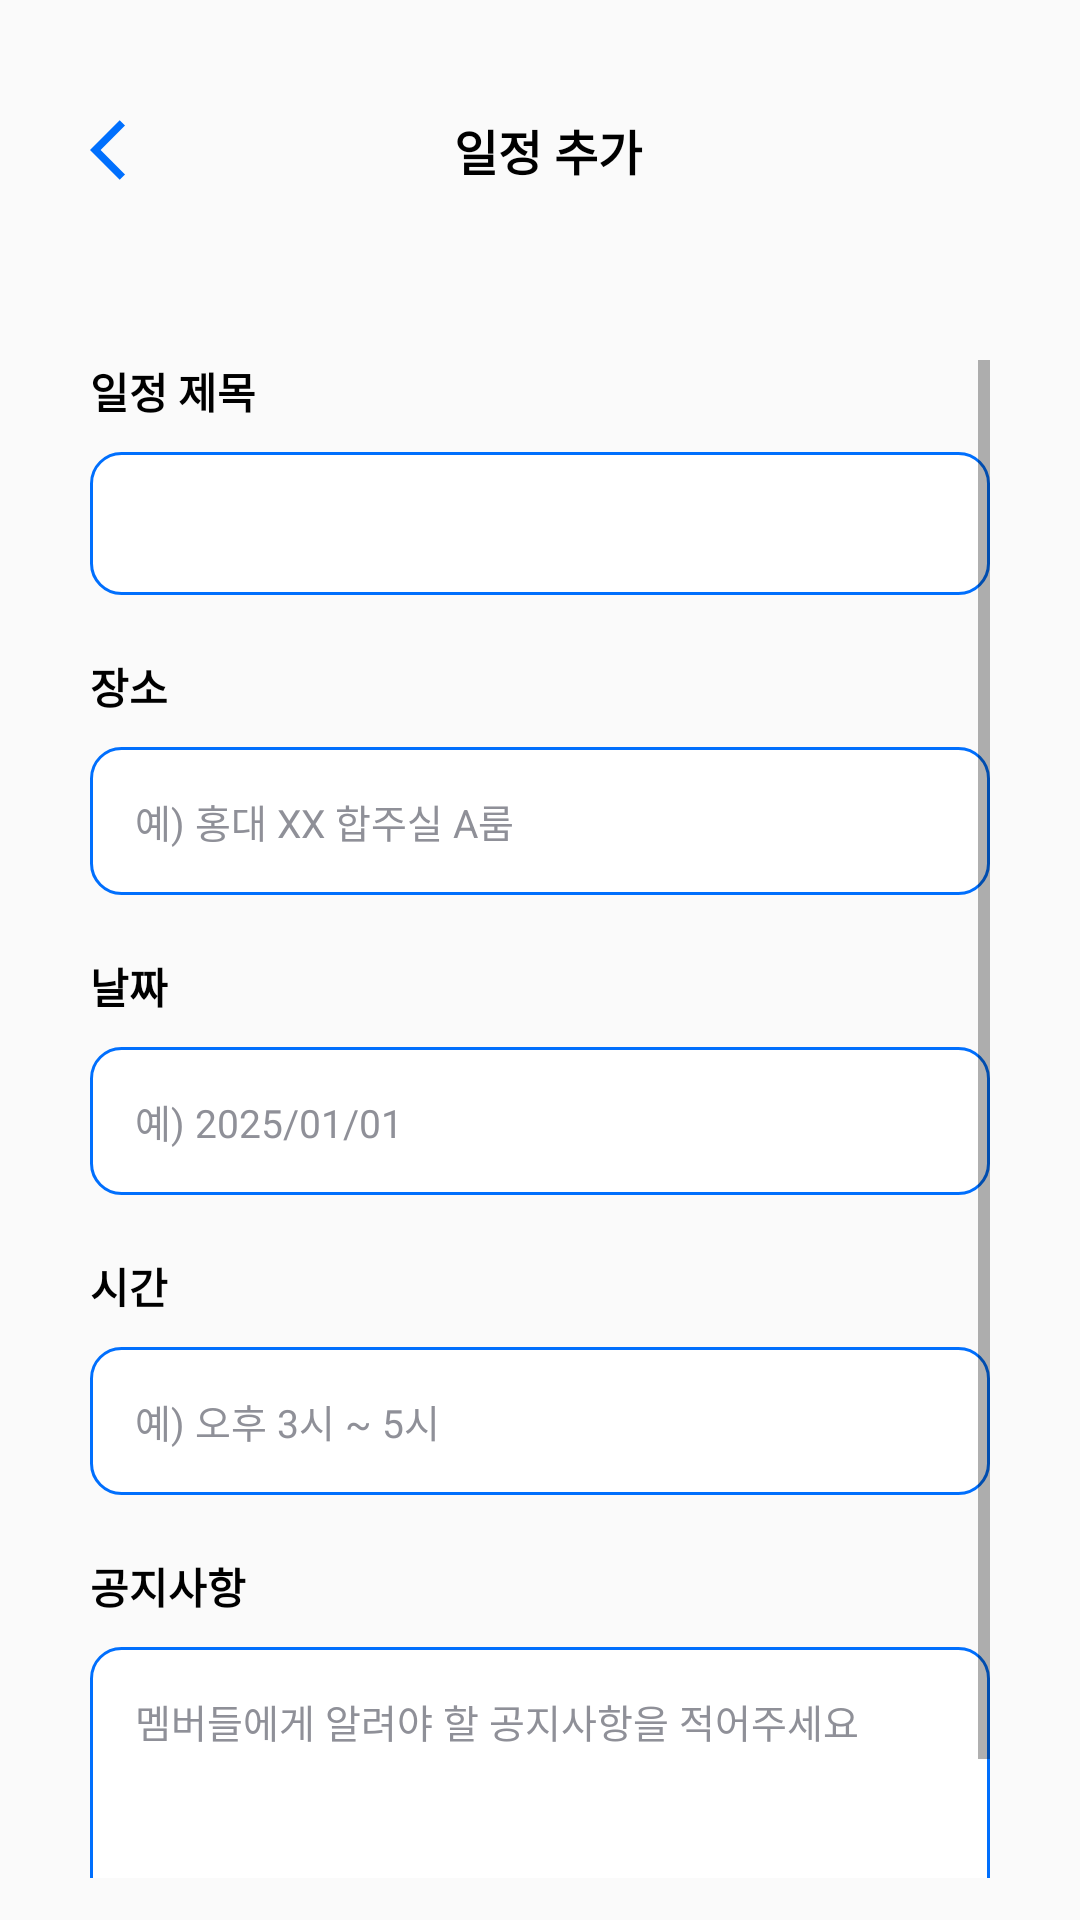

This screen was rendered from an Android layout file. Write that file and the resources it references.
<!-- AndroidManifest.xml: application theme Theme.BandIn -->
<!-- res/layout/activity_my_band_new_schedule.xml -->
<?xml version="1.0" encoding="utf-8"?>
<androidx.constraintlayout.widget.ConstraintLayout xmlns:android="http://schemas.android.com/apk/res/android"
    xmlns:app="http://schemas.android.com/apk/res-auto"
    android:layout_width="match_parent"
    android:layout_height="match_parent">

    <LinearLayout
    android:layout_width="match_parent"
    android:layout_height="match_parent"
    android:orientation="vertical"
    android:paddingLeft="30dp"
    android:paddingRight="30dp">

        <LinearLayout
        android:layout_width="match_parent"
        android:layout_height="40dp"
        android:layout_marginTop="30dp"
        android:layout_marginBottom="50dp"
        android:gravity="center|center_vertical"
        android:orientation="horizontal">

        <ImageView
            android:id="@+id/btnPrevious"
            android:layout_width="wrap_content"
            android:layout_height="wrap_content"
            app:srcCompat="@drawable/baseline_arrow_back_ios_24" />

        <TextView
            android:id="@+id/textBandName"
            android:layout_width="300dp"
            android:layout_height="match_parent"
            android:layout_weight="8"
            android:drawableTint="@color/darkestBlue"
            android:fontFamily="sans-serif-black"
            android:gravity="center"
            android:text="일정 추가"
            android:textColor="@color/black"
            android:textSize="16sp" />

        <ImageView
            android:id="@+id/imageView8"
            android:layout_width="wrap_content"
            android:layout_height="wrap_content"
            android:layout_weight="1"
            android:visibility="invisible"
            app:layout_constraintStart_toStartOf="parent"
            app:srcCompat="@drawable/baseline_arrow_back_ios_24" />

    </LinearLayout>

        <ScrollView
            android:layout_width="match_parent"
            android:layout_height="506dp">

            <LinearLayout
                android:layout_width="match_parent"
                android:layout_height="wrap_content"
                android:orientation="vertical">

                <TextView
                    android:id="@+id/textView24"
                    android:layout_width="match_parent"
                    android:layout_height="wrap_content"
                    android:fontFamily="sans-serif-black"
                    android:text="일정 제목"
                    android:textColor="@color/black" />

                <EditText
                    android:id="@+id/edtInfo1"
                    android:layout_width="match_parent"
                    android:layout_height="wrap_content"
                    android:layout_marginTop="10dp"
                    android:layout_marginBottom="20dp"
                    android:background="@drawable/radius_button_blue_stroke"
                    android:paddingLeft="15dp"
                    android:paddingTop="15dp"
                    android:paddingBottom="15dp"
                    android:textColorHint="@color/lightestDark"
                    android:textSize="13sp" />

                <TextView
                    android:id="@+id/textView"
                    android:layout_width="match_parent"
                    android:layout_height="wrap_content"
                    android:fontFamily="sans-serif-black"
                    android:text="장소"
                    android:textColor="@color/black" />

                <EditText
                    android:id="@+id/edtInfo2"
                    android:layout_width="match_parent"
                    android:layout_height="wrap_content"
                    android:layout_marginTop="10dp"
                    android:layout_marginBottom="20dp"
                    android:background="@drawable/radius_button_blue_stroke"
                    android:hint="예) 홍대 XX 합주실 A룸"
                    android:paddingLeft="15dp"
                    android:paddingTop="15dp"
                    android:paddingBottom="15dp"
                    android:textColorHint="@color/lightestDark"
                    android:textSize="13sp" />

                <TextView
                    android:id="@+id/textView20"
                    android:layout_width="match_parent"
                    android:layout_height="wrap_content"
                    android:fontFamily="sans-serif-black"
                    android:text="날짜 "
                    android:textColor="@color/black" />

                <EditText
                    android:id="@+id/edtInfo3"
                    android:layout_width="match_parent"
                    android:layout_height="wrap_content"
                    android:layout_marginTop="10dp"
                    android:layout_marginBottom="20dp"
                    android:background="@drawable/radius_button_blue_stroke"
                    android:hint="예) 2025/01/01"
                    android:paddingLeft="15dp"
                    android:paddingTop="15dp"
                    android:paddingBottom="15dp"
                    android:textColorHint="@color/lightestDark"
                    android:textSize="13sp" />

                <TextView
                    android:id="@+id/textView23"
                    android:layout_width="match_parent"
                    android:layout_height="wrap_content"
                    android:fontFamily="sans-serif-black"
                    android:text="시간"
                    android:textColor="@color/black" />

                <EditText
                    android:id="@+id/edtInfo4"
                    android:layout_width="match_parent"
                    android:layout_height="wrap_content"
                    android:layout_marginTop="10dp"
                    android:layout_marginBottom="20dp"
                    android:background="@drawable/radius_button_blue_stroke"
                    android:hint="예) 오후 3시 ~ 5시"
                    android:paddingLeft="15dp"
                    android:paddingTop="15dp"
                    android:paddingBottom="15dp"
                    android:textColorHint="@color/lightestDark"
                    android:textSize="13sp" />

                <TextView
                    android:id="@+id/textView27"
                    android:layout_width="match_parent"
                    android:layout_height="wrap_content"
                    android:fontFamily="sans-serif-black"
                    android:text="공지사항"
                    android:textColor="@color/black" />

                <EditText
                    android:id="@+id/edtInfo5"
                    android:layout_width="match_parent"
                    android:layout_height="100dp"
                    android:layout_marginTop="10dp"
                    android:layout_marginBottom="20dp"
                    android:background="@drawable/radius_button_blue_stroke"
                    android:gravity="left"
                    android:hint="멤버들에게 알려야 할 공지사항을 적어주세요"
                    android:paddingLeft="15dp"
                    android:paddingTop="15dp"
                    android:paddingRight="15dp"
                    android:textColorHint="@color/lightestDark"
                    android:textSize="13sp" />
            </LinearLayout>
        </ScrollView>

        <Button
            android:id="@+id/btnDone"
            android:layout_width="match_parent"
            android:layout_height="wrap_content"
            android:layout_marginTop="30dp"
            android:background="@drawable/radius_button_darkest_blue"
            android:fontFamily="sans-serif-black"
            android:text="완료"
            android:textColor="@color/white" />

    </LinearLayout>

</androidx.constraintlayout.widget.ConstraintLayout>
<!-- resources referenced by this layout -->
<resources>
  <color name="black">#FF000000</color>
  <color name="darkestBlue">#006FFD</color>
  <color name="lightestDark">#8F9098</color>
  <color name="white">#FFFFFFFF</color>
  <!-- drawable baseline_arrow_back_ios_24 (drawable) -->
  <vector xmlns:android="http://schemas.android.com/apk/res/android" android:autoMirrored="true" android:height="24dp"
      android:tint="@color/darkestBlue" android:viewportHeight="24" android:viewportWidth="24" android:width="24dp">
        
      <path android:fillColor="@android:color/white" android:pathData="M11.67,3.87L9.9,2.1 0,12l9.9,9.9 1.77,-1.77L3.54,12z"/>
      
  </vector>
  <!-- drawable radius_button_blue_stroke (drawable) -->
  <?xml version="1.0" encoding="utf-8"?>
  <shape xmlns:android="http://schemas.android.com/apk/res/android"
      android:shape="rectangle">
      <solid android:color="@color/white"/>
      <stroke
          android:width="1dp"
          android:color="@color/darkestBlue" />
      <corners
          android:radius="10dp"/>
  </shape>
  <style name="Theme.BandIn" parent="Base.Theme.BandIn" />
  <style name="Base.Theme.BandIn" parent="Theme.AppCompat.DayNight.NoActionBar">
          
          
          <item name="colorPrimary">@color/darkestBlue</item>
      </style>
</resources>
